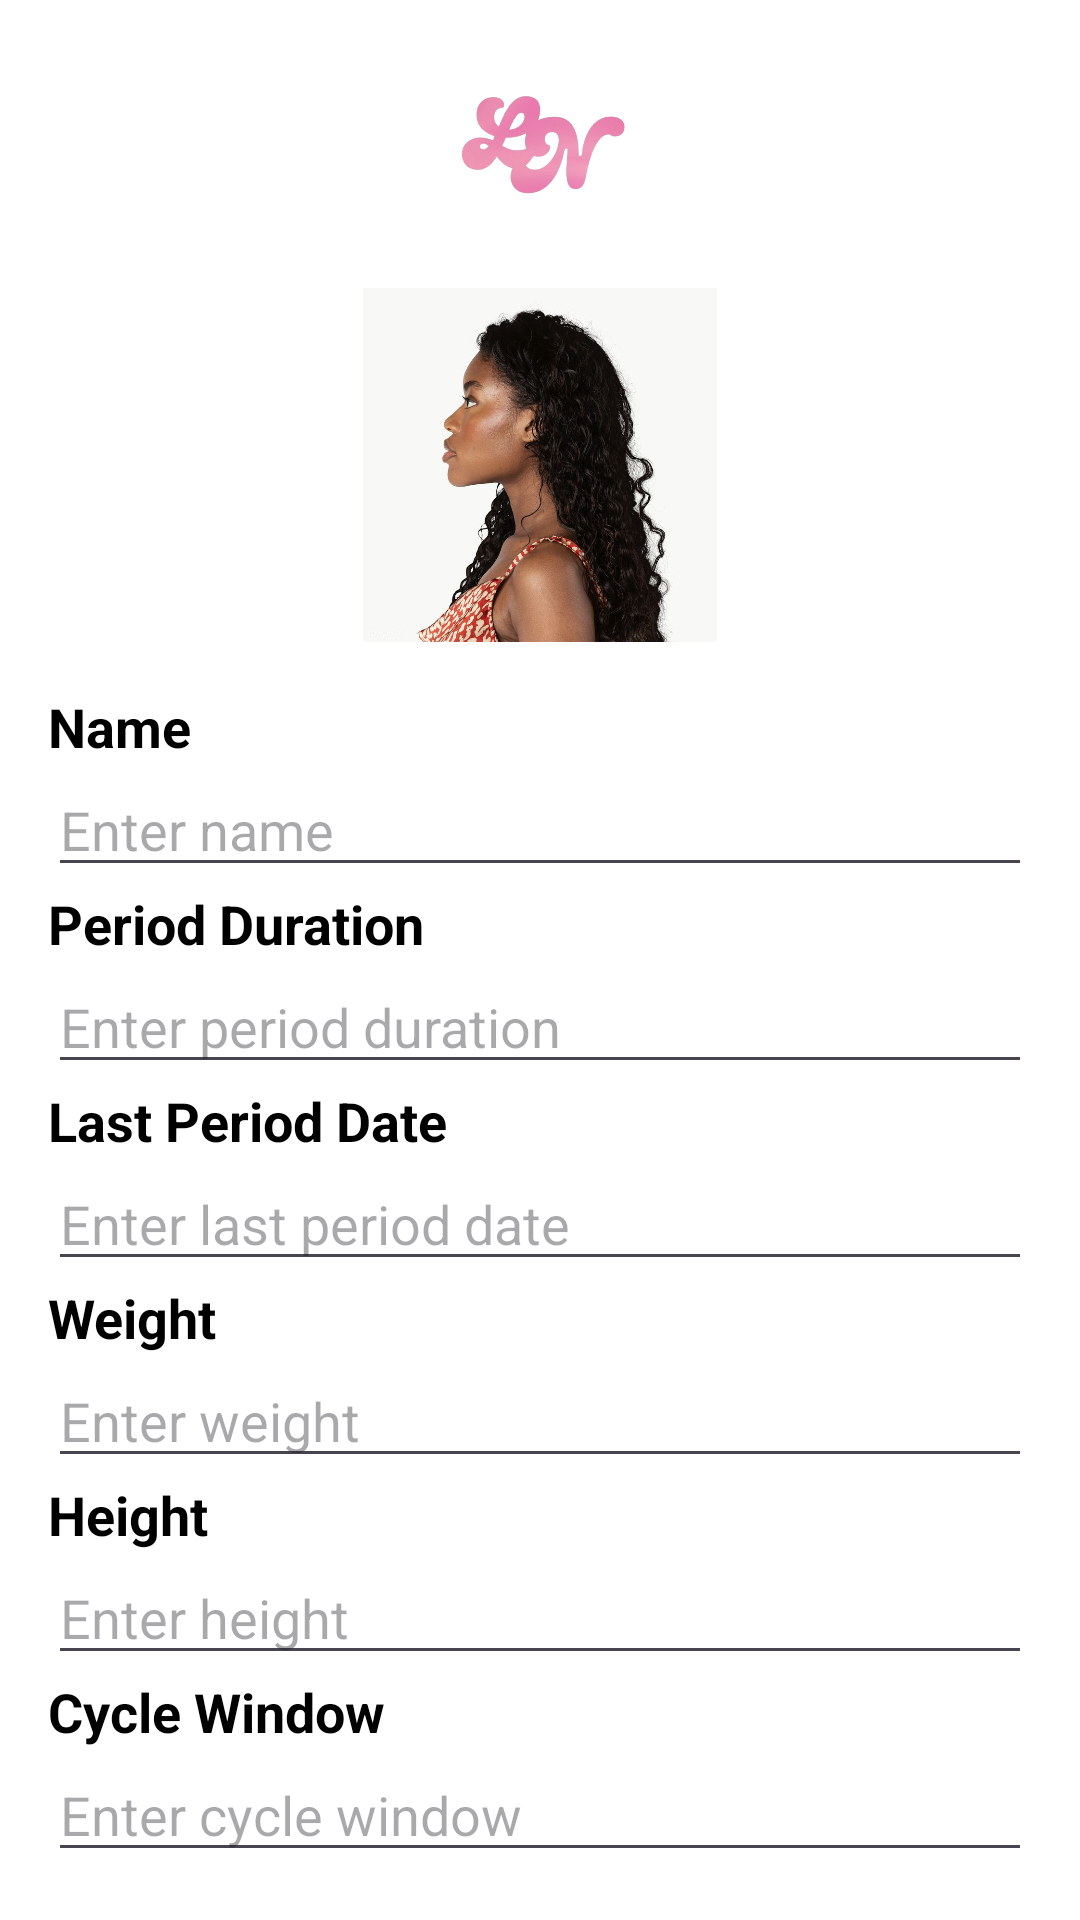

This screen was rendered from an Android layout file. Write that file and the resources it references.
<!-- AndroidManifest.xml: application theme Theme.Period1 -->
<!-- res/layout/activity_period_input.xml -->
<?xml version="1.0" encoding="utf-8"?>
<RelativeLayout xmlns:android="http://schemas.android.com/apk/res/android"
    xmlns:app="http://schemas.android.com/apk/res-auto"
    xmlns:tools="http://schemas.android.com/tools"
    android:layout_width="match_parent"
    android:layout_height="match_parent"
    android:padding="16dp"
    tools:context=".PeriodInputActivity">

    
    <androidx.appcompat.widget.Toolbar
        android:id="@+id/toolbar"
        android:layout_width="match_parent"
        android:layout_height="?attr/actionBarSize"
        android:background="@color/white"
        android:elevation="3dp"
        android:minHeight="?attr/actionBarSize"
        app:contentInsetStart="0dp"
        app:popupTheme="@style/Theme.Period1">

        
        <ImageView
            android:id="@+id/menu_icon"
            android:layout_width="40dp"
            android:layout_height="40dp"
            android:paddingStart="10dp"
            android:src="@drawable/ic_back" />

        <ImageView
            android:id="@+id/text_logo"
            android:layout_width="60dp"
            android:layout_height="40dp"
            android:layout_gravity="center"
            android:src="@drawable/ic_logo_text" />

        


        
        <ImageView
            android:id="@+id/calendar_icon"
            android:layout_width="40dp"
            android:layout_height="40dp"
            android:layout_gravity="end"
            android:onClick="onCalendarIconClick"
            android:src="@drawable/ic_calendar" /> 

    </androidx.appcompat.widget.Toolbar>

    
    <ImageView
        android:id="@+id/centerImageView"
        android:layout_width="150dp"
        android:layout_height="150dp"
        android:layout_centerHorizontal="true"
        android:layout_marginTop="?attr/actionBarSize"
        android:adjustViewBounds="true"
        android:src="@drawable/ic_woman"
        android:backgroundTint="@color/white"
        android:padding="16dp" />

    
    <LinearLayout
        android:layout_width="match_parent"
        android:layout_height="wrap_content"
        android:layout_below="@id/centerImageView"
        android:orientation="vertical">

        
        <TextView
            android:id="@+id/nameLabel"
            android:layout_width="wrap_content"
            android:layout_height="wrap_content"
            android:text="Name"
            android:textColor="@color/black"
            android:textSize="18sp"
            android:textStyle="bold" />

        <EditText
            android:id="@+id/nameEditText"
            android:layout_width="match_parent"
            android:layout_height="wrap_content"
            android:hint="Enter name" />

        
        <TextView
            android:id="@+id/periodDurationLabel"
            android:layout_width="wrap_content"
            android:layout_height="wrap_content"
            android:textColor="@color/black"
            android:text="Period Duration"
            android:textSize="18sp"
            android:textStyle="bold" />

        <EditText
            android:id="@+id/periodDurationEditText"
            android:layout_width="match_parent"
            android:layout_height="wrap_content"
            android:hint="Enter period duration" />

        
        <TextView
            android:id="@+id/lastPeriodDateLabel"
            android:layout_width="wrap_content"
            android:textColor="@color/black"
            android:layout_height="wrap_content"
            android:text="Last Period Date"
            android:textSize="18sp"
            android:textStyle="bold" />

        <EditText
            android:id="@+id/lastPeriodDateEditText"
            android:layout_width="match_parent"
            android:layout_height="wrap_content"
            android:focusable="false"
            android:clickable="true"
            android:hint="Enter last period date" />

        
        <TextView
            android:id="@+id/weightLabel"
            android:layout_width="wrap_content"
            android:textColor="@color/black"
            android:layout_height="wrap_content"
            android:text="Weight"
            android:textSize="18sp"
            android:textStyle="bold" />

        <EditText
            android:id="@+id/weightEditText"
            android:layout_width="match_parent"
            android:layout_height="wrap_content"
            android:hint="Enter weight" />

        
        <TextView
            android:id="@+id/heightLabel"
            android:layout_width="wrap_content"
            android:layout_height="wrap_content"
            android:textColor="@color/black"
            android:text="Height"
            android:textSize="18sp"
            android:textStyle="bold" />

        <EditText
            android:id="@+id/heightEditText"
            android:layout_width="match_parent"
            android:layout_height="wrap_content"
            android:hint="Enter height" />

        
        <TextView
            android:id="@+id/cycleWindowLabel"
            android:layout_width="wrap_content"
            android:layout_height="wrap_content"
            android:textColor="@color/black"
            android:text="Cycle Window"
            android:textSize="18sp"
            android:textStyle="bold" />

        <EditText
            android:id="@+id/cycleWindowEditText"
            android:layout_width="match_parent"
            android:layout_height="wrap_content"
            android:hint="Enter cycle window" />

        
        <Button
            android:id="@+id/saveButton"
            android:layout_width="match_parent"
            android:layout_height="wrap_content"
            android:text="Save" />

    </LinearLayout>
</RelativeLayout>
<!-- resources referenced by this layout -->
<resources>
  <color name="black">#FF000000</color>
  <color name="white">#FFFFFFFF</color>
  <!-- drawable ic_logo_text: png bitmap (drawable, 98671 bytes) -->
  <!-- drawable ic_woman: jpg bitmap (drawable, 62945 bytes) -->
  <style name="Theme.Period1" parent="Base.Theme.Period1" />
  <style name="Base.Theme.Period1" parent="Theme.Material3.DayNight.NoActionBar">
          
          
          <item name="colorPrimary">@color/pink</item>
          <item name="android:colorBackground">@color/white</item>
      </style>
  <color name="pink">#FF7390</color>
</resources>
